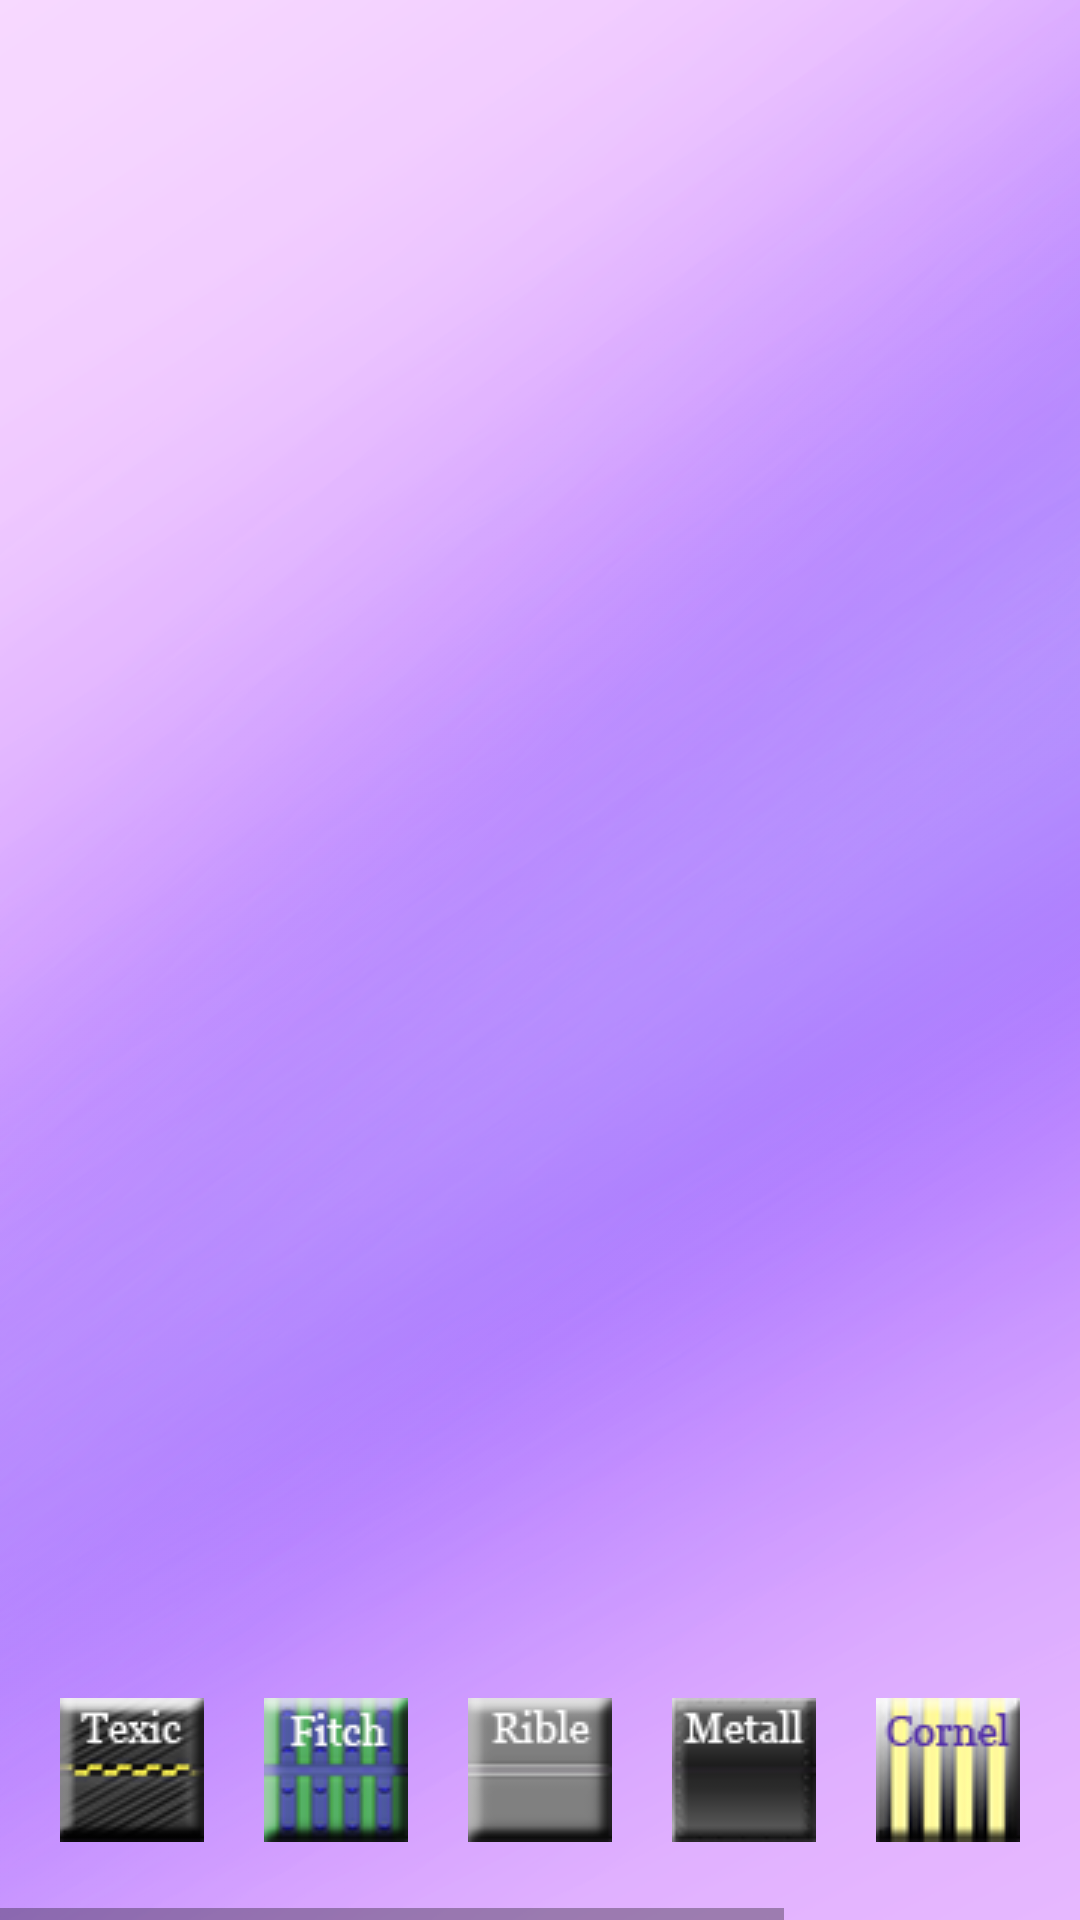

The Android layout XML behind this screen, and the referenced resources:
<!-- AndroidManifest.xml: application theme MyDeepPurpleTheme -->
<!-- res/layout/animations_activity.xml -->
<?xml version="1.0" encoding="utf-8"?>
    <RelativeLayout
        xmlns:android="http://schemas.android.com/apk/res/android"
        android:id="@+id/relativeLayoutMain"
        android:layout_width="fill_parent"
        android:layout_height="fill_parent"
        android:background="@drawable/background_image">

    
    <LinearLayout
            android:id="@+id/lLayoutTwoParts"
            android:layout_width="match_parent"
            android:layout_height="match_parent"
            android:weightSum="2"
            android:orientation="vertical">

        <RelativeLayout
                android:id="@+id/rLayoutTop"
                android:layout_width="match_parent"
                android:layout_height="match_parent"
                android:layout_weight="1">

            <ImageView
                    android:id="@+id/imageViewTop"
                    android:layout_width="match_parent"
                    android:layout_height="match_parent"/>

        </RelativeLayout>

        <RelativeLayout
                android:id="@+id/rLayoutBot"
                android:layout_width="match_parent"
                android:layout_height="match_parent"
                android:layout_weight="1">

            <ImageView
                    android:id="@+id/imageViewBot"
                    android:layout_width="match_parent"
                    android:layout_height="match_parent"/>

        </RelativeLayout>

    </LinearLayout>
    

    
    <LinearLayout
            android:id="@+id/lLayoutFullScreen"
            android:layout_width="match_parent"
            android:layout_height="match_parent"
            android:orientation="vertical"
            android:weightSum="1">

        <RelativeLayout
            android:id="@+id/rLayoutFull"
            android:layout_width="match_parent"
            android:layout_height="match_parent"
            android:layout_weight="1">

            <ImageView
                android:id="@+id/imageViewFullScreen"
                android:layout_width="match_parent"
                android:layout_height="match_parent"/>

        </RelativeLayout>

    </LinearLayout>
    

    <HorizontalScrollView
            android:layout_width="wrap_content"
            android:layout_height="wrap_content"
            android:layout_alignParentBottom="true">

        <GridLayout
            android:id="@+id/gridLayout"
            android:orientation="horizontal"
            android:scrollbarAlwaysDrawHorizontalTrack="true"
            android:layout_width="wrap_content"
            android:layout_height="100dp"
            android:background="@color/translucent_background"
            android:layout_alignParentBottom="true">


        <ImageButton
                android:id="@+id/imageButton1"
                android:layout_width="wrap_content"
                android:layout_height="match_parent"
                android:layout_marginLeft="20dp"
                android:layout_marginTop="20dp"
                android:layout_marginBottom="20dp"
                android:onClick="onClickImageView"
                android:src="@drawable/texic_button"
                android:background="@color/translucent_background"/>

        <ImageButton
                android:id="@+id/imageButton2"
                android:layout_width="wrap_content"
                android:layout_height="match_parent"
                android:layout_marginLeft="20dp"
                android:layout_marginTop="20dp"
                android:layout_marginBottom="20dp"
                android:onClick="onClickImageView"
                android:src="@drawable/fitch_button"
                android:background="@color/translucent_background"/>

        <ImageButton
                android:id="@+id/imageButton3"
                android:layout_width="wrap_content"
                android:layout_height="match_parent"
                android:layout_marginLeft="20dp"
                android:layout_marginTop="20dp"
                android:layout_marginBottom="20dp"
                android:onClick="onClickImageView"
                android:src="@drawable/rible_button"
                android:background="@color/translucent_background"/>

        <ImageButton
                android:id="@+id/imageButton4"
                android:layout_width="wrap_content"
                android:layout_height="match_parent"
                android:layout_marginLeft="20dp"
                android:layout_marginTop="20dp"
                android:layout_marginBottom="20dp"
                android:onClick="onClickImageView"
                android:src="@drawable/metallic_button"
                android:background="@color/translucent_background"/>

        <ImageButton
                android:id="@+id/imageButton5"
                android:layout_width="wrap_content"
                android:layout_height="match_parent"
                android:layout_marginLeft="20dp"
                android:layout_marginTop="20dp"
                android:layout_marginBottom="20dp"
                android:onClick="onClickImageView"
                android:src="@drawable/cornel_button"
                android:background="@color/translucent_background"/>

        <ImageButton
                android:id="@+id/imageButton6"
                android:layout_width="wrap_content"
                android:layout_height="match_parent"
                android:layout_marginLeft="20dp"
                android:layout_marginTop="20dp"
                android:layout_marginBottom="20dp"
                android:onClick="onClickImageView"
                android:src="@drawable/integrey_button"
                android:background="@color/translucent_background"/>

        <ImageButton
                android:id="@+id/imageButton7"
                android:layout_width="wrap_content"
                android:layout_height="match_parent"
                android:layout_marginLeft="20dp"
                android:layout_marginTop="20dp"
                android:layout_marginBottom="20dp"
                android:layout_marginRight="20dp"
                android:onClick="onClickImageView"
                android:src="@drawable/hearts_button"
                android:background="@color/translucent_background"/>

        </GridLayout>

    </HorizontalScrollView>

</RelativeLayout>
<!-- resources referenced by this layout -->
<resources>
  <color name="translucent_background">#0000</color>
  <!-- drawable background_image: png bitmap (drawable, 282184 bytes) -->
  <!-- drawable cornel_button: png bitmap (drawable, 4288 bytes) -->
  <!-- drawable fitch_button: png bitmap (drawable, 4895 bytes) -->
  <!-- drawable hearts_button: png bitmap (drawable, 6377 bytes) -->
  <!-- drawable integrey_button: png bitmap (drawable, 3929 bytes) -->
  <!-- drawable metallic_button: png bitmap (drawable, 2700 bytes) -->
  <!-- drawable rible_button: png bitmap (drawable, 1992 bytes) -->
  <!-- drawable texic_button: png bitmap (drawable, 5328 bytes) -->
  <style name="MyDeepPurpleTheme" parent="android:Theme.Holo.Light">
          <item name="android:actionBarStyle">@style/MyActionBar</item>
      </style>
  <style name="MyActionBar" parent="android:Widget.Holo.ActionBar">
  
          <item name="android:background">@color/actionbar</item>
  
      </style>
  <color name="actionbar">#673AB7</color>
</resources>
